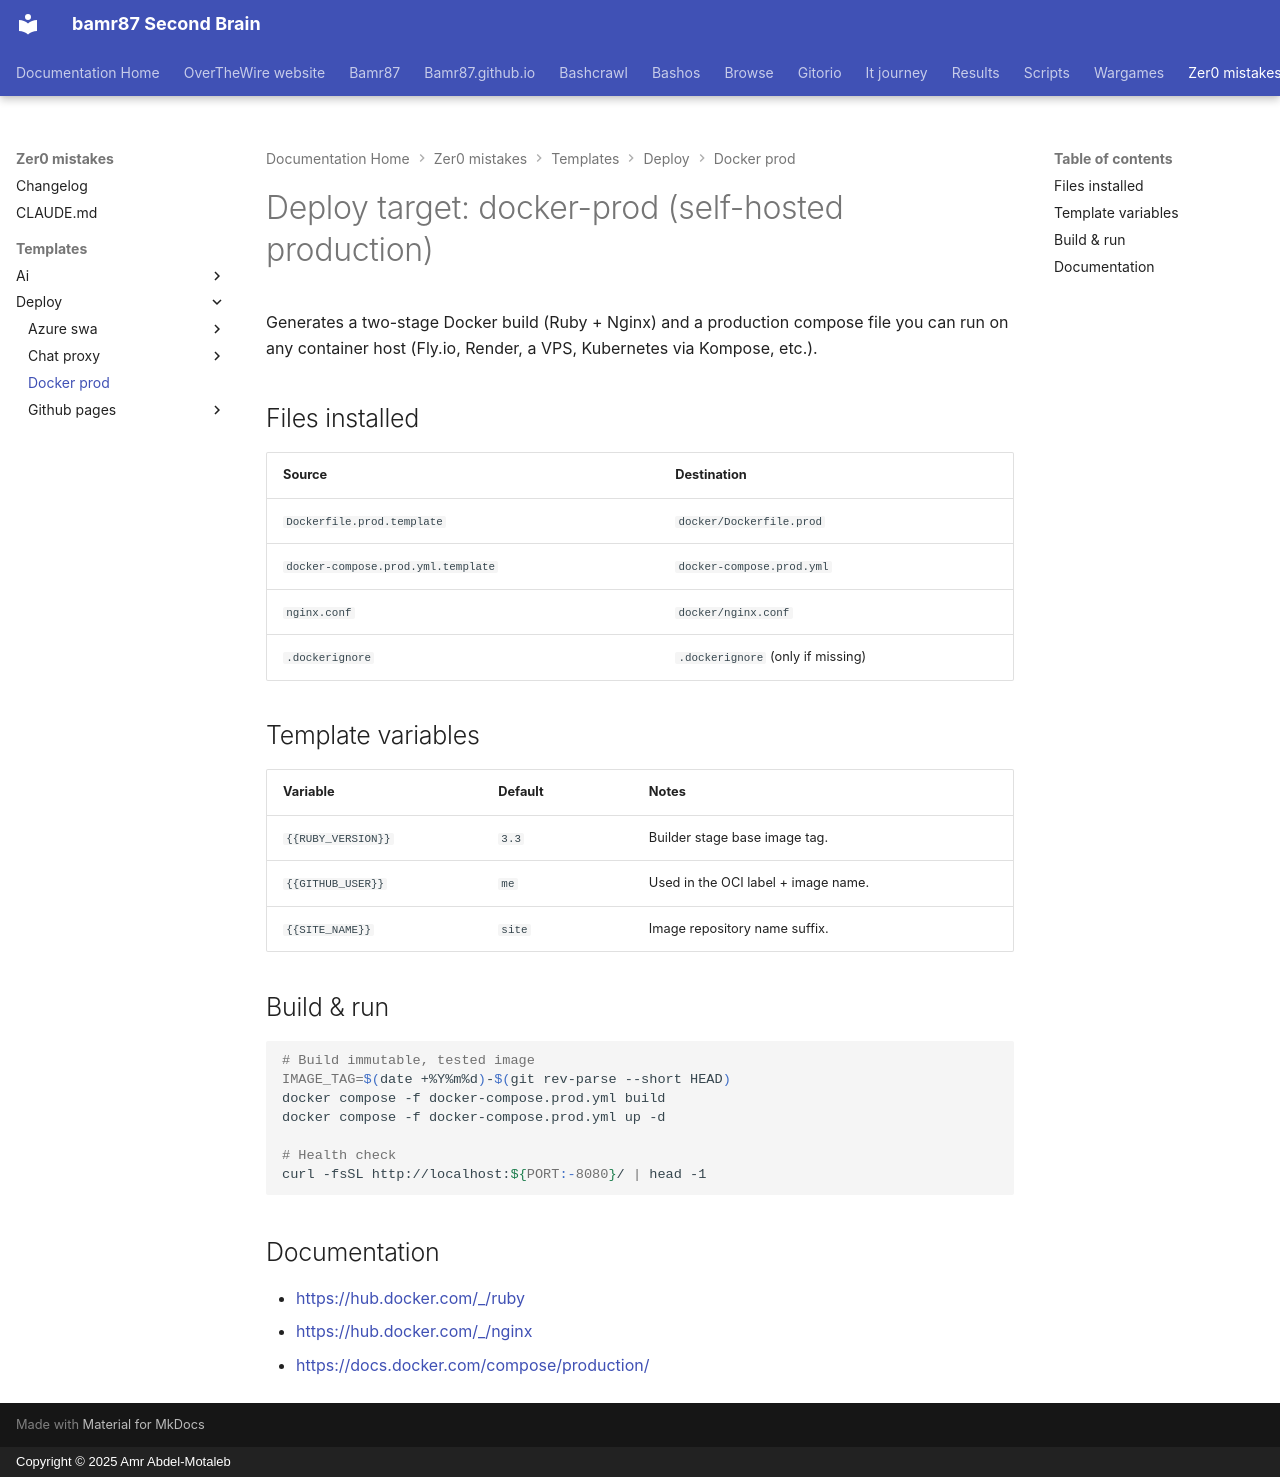

repository: bamr87/README · page: zer0-mistakes/templates/deploy/docker-prod/index.html · generator: mkdocs · copyright: Copyright © 2025 Amr Abdel-Motaleb

---
source_file: templates/deploy/docker-prod/README.md
source_repo: bamr87/zer0-mistakes
source_url: https://github.com/bamr87/zer0-mistakes/blob/main/templates/deploy/docker-prod/README.md
title: 'Deploy target: docker-prod (self-hosted production)'
---
# Deploy target: docker-prod (self-hosted production)

Generates a two-stage Docker build (Ruby + Nginx) and a production compose file you can run on any container host (Fly.io, Render, a VPS, Kubernetes via Kompose, etc.).

## Files installed

| Source                                   | Destination                       |
| ---------------------------------------- | --------------------------------- |
| `Dockerfile.prod.template`               | `docker/Dockerfile.prod`          |
| `docker-compose.prod.yml.template`       | `docker-compose.prod.yml`         |
| `nginx.conf`                             | `docker/nginx.conf`               |
| `.dockerignore`                          | `.dockerignore` (only if missing) |

## Template variables

| Variable             | Default | Notes                                  |
| -------------------- | ------- | -------------------------------------- |
| `{{RUBY_VERSION}}`   | `3.3`   | Builder stage base image tag.          |
| `{{GITHUB_USER}}`    | `me`    | Used in the OCI label + image name.    |
| `{{SITE_NAME}}`      | `site`  | Image repository name suffix.          |

## Build & run

```bash
# Build immutable, tested image
IMAGE_TAG=$(date +%Y%m%d)-$(git rev-parse --short HEAD)
docker compose -f docker-compose.prod.yml build
docker compose -f docker-compose.prod.yml up -d

# Health check
curl -fsSL http://localhost:${PORT:-8080}/ | head -1
```

## Documentation

- <https://hub.docker.com/_/ruby>
- <https://hub.docker.com/_/nginx>
- <https://docs.docker.com/compose/production/>
